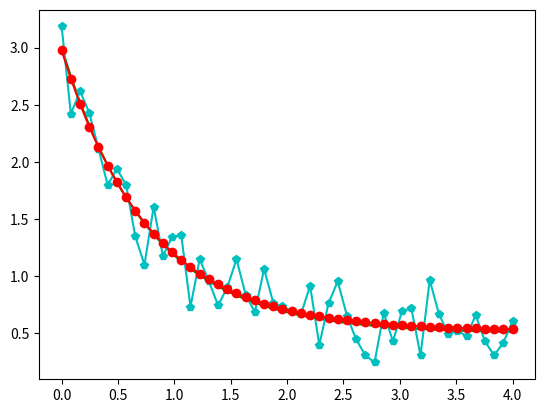

This chart was generated by the following Python code:
'''This is an example where we use curve_fit to fit a curve and plot the 
results'''
import matplotlib.pyplot as plt
import numpy as np
from scipy.optimize import curve_fit 

def func(x, a, b, c):
    '''This returns an array from performing e^?? on x,
    where x is the element array.
    a ,b, c are just constants of the function.'''
    return a * np.exp(-b * x) + c
xdata = np.linspace(0, 4, 50) 
y = func(xdata, 2.5, 1.3, 0.5)
ydata = y + 0.2 * np.random.normal(size=len(xdata))
# ydata = func(xdata,2.5,1.3,0.5)+0.2* np.random.normal(size=len(xdata))
# e.g.
# ydata = func(xdata, *params) + eps
# popt = array ([2.33626499,  1.2950542 ,  0.52044699])
# popt is an array of parameters minimizing sum of square error
# pcov is covariance
popt, pcov = curve_fit(func, xdata, ydata)
# original y data that helped create perturbed y data
plt.plot(xdata, y, 'g')
#perturbed ydata
plt.plot(xdata, ydata, 'c', marker='p')
# best fit y data to the perturbed data
plt.plot(xdata, func(xdata,popt[0],popt[1],popt[2]), 'r', marker='o')
